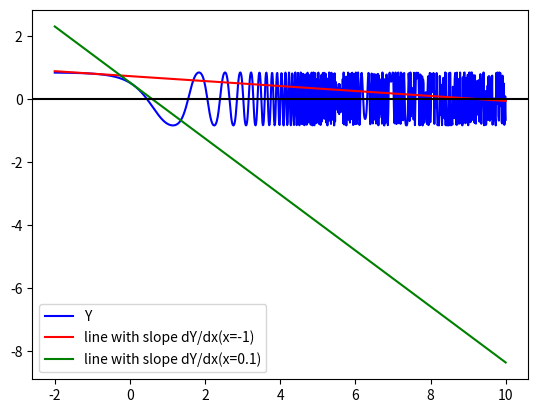

Write the Python code that produced this figure.
import numpy as np
import scipy.interpolate as sp
import matplotlib.pyplot as plt

def f(x):
    y =  np.sin(np.cos(np.exp(x)))
    return(y)
def df(x):
    y = -(np.cos(np.cos(np.exp(x))))*np.sin(np.exp(x))*np.exp(x)
    return(y)

def line(x,a1):
    m=df(a1)
    c=f(a1) -a1*df(a1)
    y = m*x+c
    return(y)

x= np.linspace(-2,10,num=1000,endpoint=True)
y = f(x)

l1 = line(x,-1)
l2= line(x,0.1)


plt.plot(x,y,'b',label='Y')
plt.plot(x,l1,'r',label='line with slope dY/dx(x=-1)')
plt.plot(x,l2,'g',label='line with slope dY/dx(x=0.1)')
plt.axhline(y=0, xmin=0, xmax=10,c='k')

'''
From plot shown by this program we can see that function f has multiple roots for x>0
clearly if you look at slope at x=-1 it seems that tengent to this point will coinside at x>10
on x axes and hence next point in iteration gained from newton ralfson method can again be
anywhere and so on as in this region function behaves very oscilatory and we eventually get
root near x=9 .
But at x = 0.1 the same method will give a new x lying inside the first trough (first from left)
and hence we get a root in between -1 and 1 from newton ralphson method.

The root found by bisection is not giving 0 value when evaluated is because of round of error.
'''

plt.legend()
plt.show()
